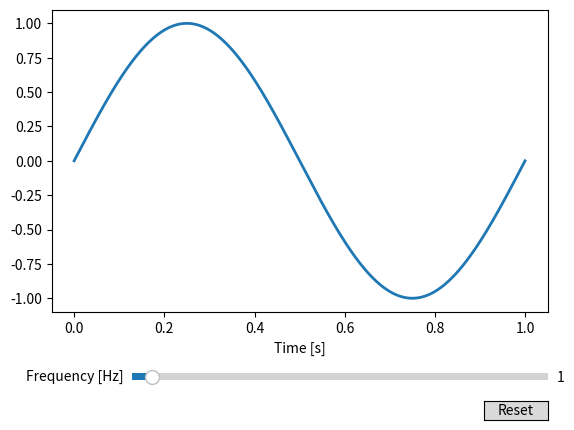

Write the Python code that produced this figure.
#!/usr/bin/env python3
# -*- coding: utf-8 -*-
"""
Created on Fri Sep 30 13:05:15 2022

@author: achilequarante
"""

import numpy as np
import matplotlib.pyplot as plt
from matplotlib.widgets import Slider, Button


# The parametrized function to be plotted
def f(t, L, n):
    return L * np.sin(2 * np.pi * n * t)

t = np.linspace(0, 1, 1000)

# Define initial parameters
init_amplitude = 1
init_frequency = 1

# Create the figure and the line that we will manipulate
fig, ax = plt.subplots()
line, = ax.plot(t, f(t, init_amplitude, init_frequency), lw=2)
ax.set_xlabel('Time [s]')
n_list =[]
for i in range(1,21):
    n_list.append(i)
x=0
n_list=np.array(n_list)
# adjust the main plot to make room for the sliders
fig.subplots_adjust(bottom=0.25)

# Make a horizontal slider to control the frequency.
axfreq = fig.add_axes([0.25, 0.1, 0.65, 0.03])
freq_slider = Slider(
    ax=axfreq,
    label='Frequency [Hz]',
    valmin = 0,
    valmax=20,
    valinit=init_frequency,
    valstep=n_list)

# Make a vertically oriented slider to control the amplitude
#axamp = fig.add_axes([0.1, 0.25, 0.0225, 0.63])



# The function to be called anytime a slider's value changes
def update(val):
    line.set_ydata(f(t,init_amplitude, freq_slider.val))
    fig.canvas.draw_idle()


# register the update function with each slider
freq_slider.on_changed(update)

# Create a `matplotlib.widgets.Button` to reset the sliders to initial values.
resetax = fig.add_axes([0.8, 0.025, 0.1, 0.04])
button = Button(resetax, 'Reset', hovercolor='0.975')



plt.show()